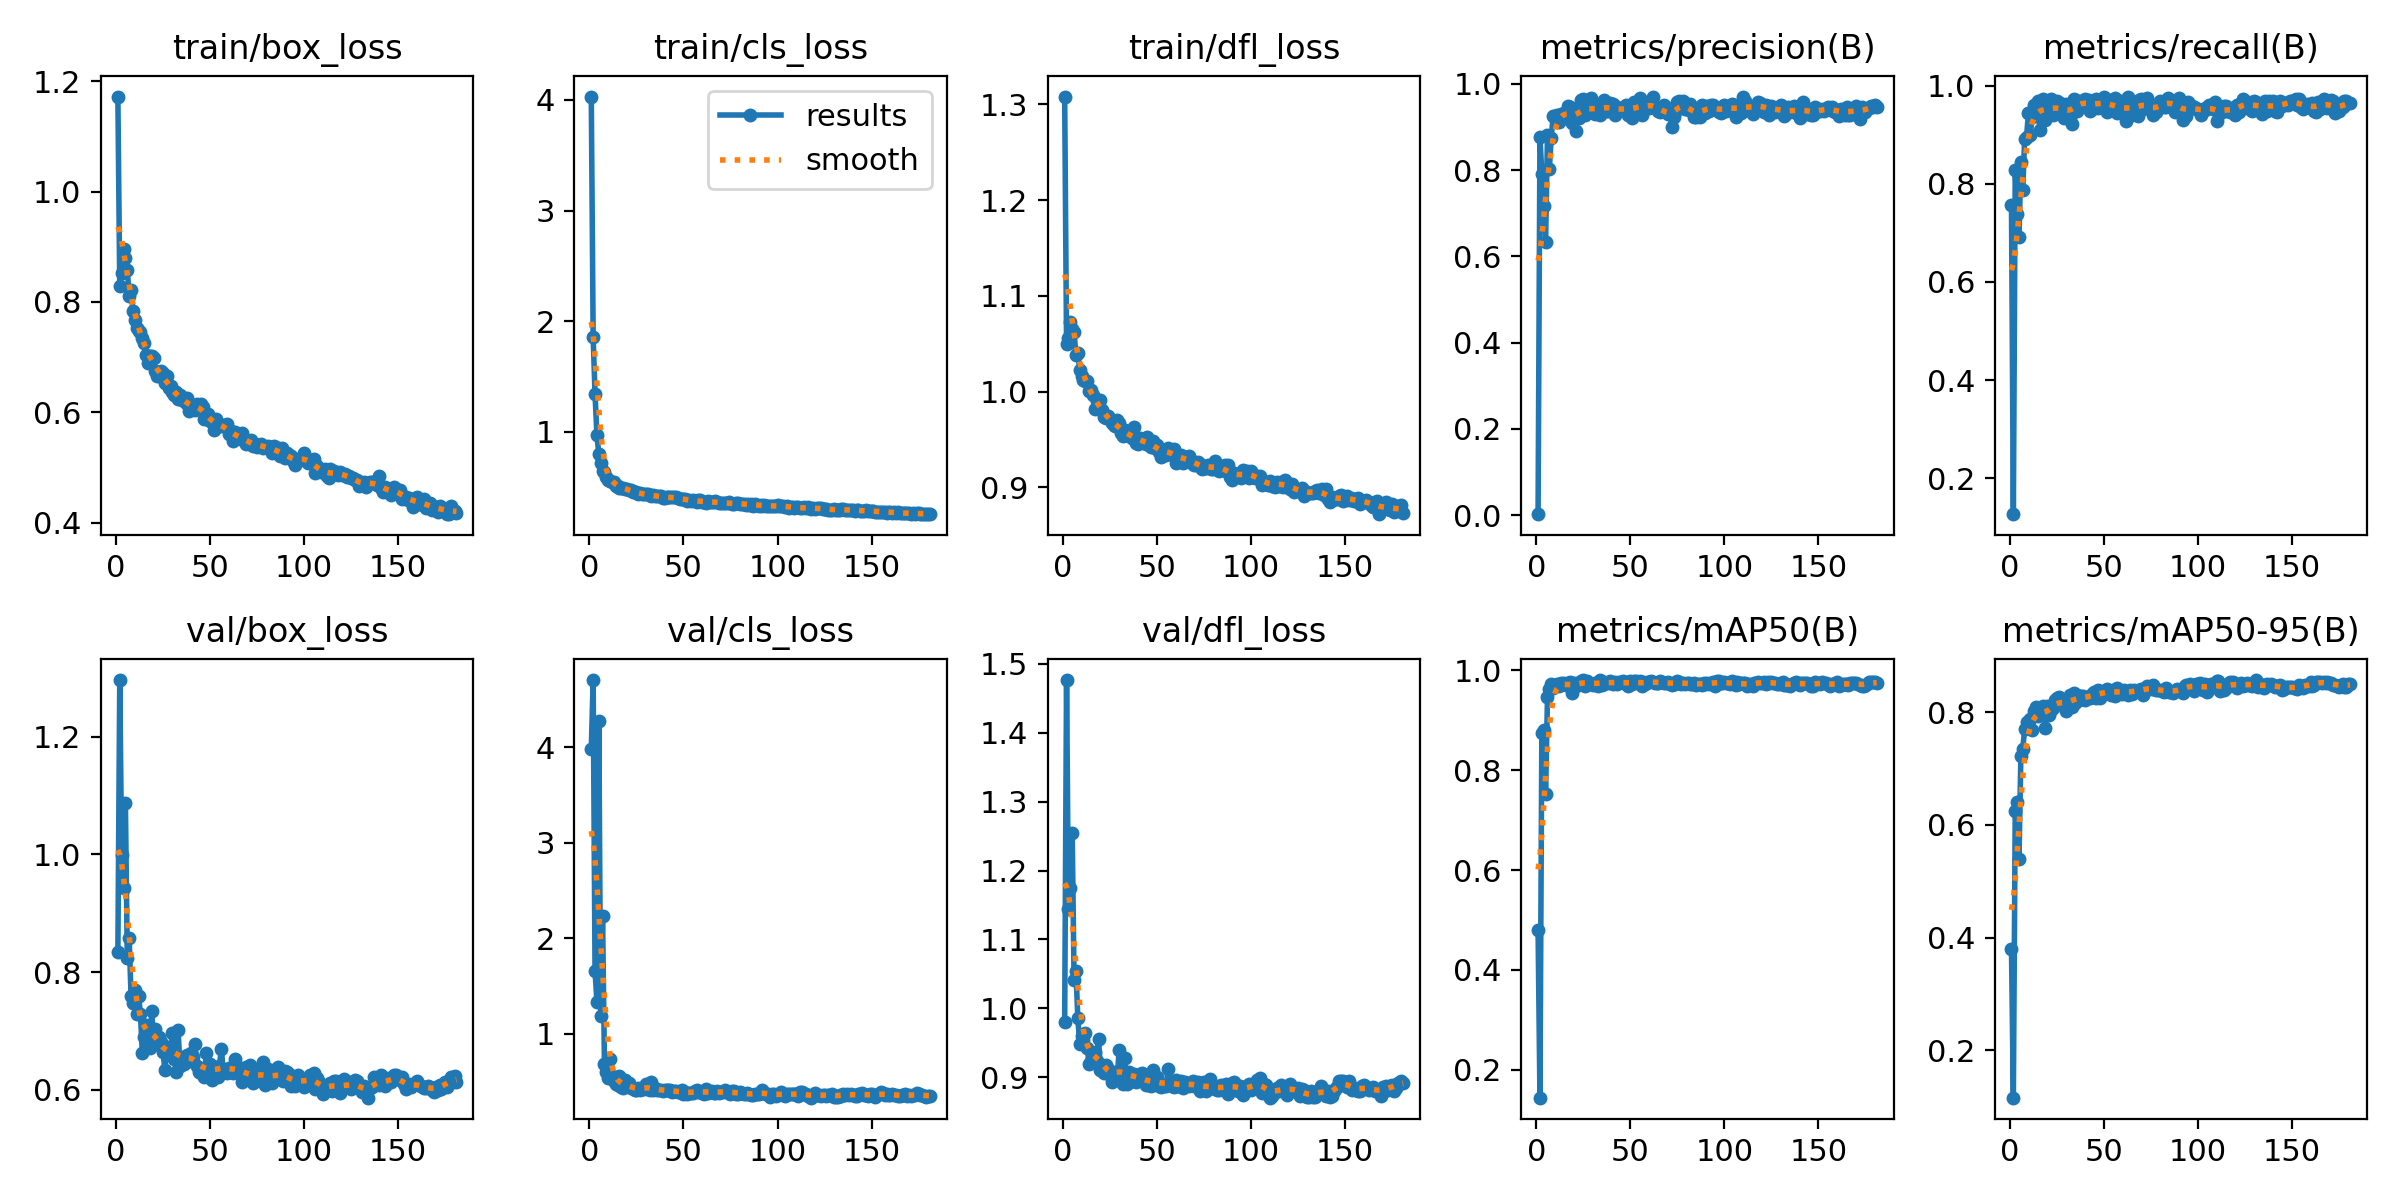

The table this chart was drawn from, first rows:
epoch, train/box_loss, train/cls_loss, train/dfl_loss, metrics/precision(B), metrics/recall(B), metrics/mAP50(B), metrics/mAP50-95(B), val/box_loss, val/cls_loss, val/dfl_loss, lr/pg0, lr/pg1, lr/pg2
1, 1.172, 4.031, 1.308, 0.00218, 0.7571, 0.4809, 0.3805, 0.8337, 3.976, 0.9806, 0.003252, 0.003252, 0.003252
2, 0.8286, 1.856, 1.05, 0.877, 0.1266, 0.1443, 0.1155, 1.297, 4.703, 1.477, 0.006559, 0.006559, 0.006559
3, 0.8518, 1.34, 1.056, 0.79, 0.8285, 0.8755, 0.6249, 0.9987, 1.657, 1.144, 0.00984, 0.00984, 0.00984
4, 0.8961, 0.9713, 1.072, 0.7168, 0.7395, 0.8812, 0.6401, 0.9421, 1.336, 1.174, 0.009881, 0.009881, 0.009881
5, 0.8788, 0.8005, 1.065, 0.6327, 0.6908, 0.7516, 0.54, 1.087, 4.278, 1.255, 0.009881, 0.009881, 0.009881
6, 0.858, 0.7205, 1.062, 0.8823, 0.8456, 0.9468, 0.7234, 0.8239, 1.187, 1.042, 0.009842, 0.009842, 0.009842
7, 0.8114, 0.6464, 1.038, 0.8034, 0.7867, 0.9625, 0.7349, 0.8587, 2.234, 1.054, 0.009802, 0.009802, 0.009802
8, 0.8219, 0.6327, 1.04, 0.8751, 0.8917, 0.9717, 0.7705, 0.7595, 0.6834, 0.9855, 0.009762, 0.009762, 0.009762
9, 0.7844, 0.5946, 1.023, 0.9261, 0.8952, 0.9641, 0.7824, 0.7469, 0.5938, 0.9487, 0.009723, 0.009723, 0.009723
10, 0.7673, 0.5651, 1.016, 0.9255, 0.9443, 0.9692, 0.776, 0.7691, 0.5406, 0.9602, 0.009683, 0.009683, 0.009683
11, 0.7528, 0.5526, 1.012, 0.9276, 0.8994, 0.9728, 0.7887, 0.7292, 0.7328, 0.9535, 0.009644, 0.009644, 0.009644
12, 0.7478, 0.5423, 1.012, 0.9103, 0.9369, 0.9688, 0.7691, 0.76, 0.5571, 0.9644, 0.009604, 0.009604, 0.009604
13, 0.745, 0.5441, 1.011, 0.9306, 0.9603, 0.9753, 0.8034, 0.728, 0.5093, 0.9428, 0.009564, 0.009564, 0.009564
14, 0.7352, 0.5138, 1, 0.9295, 0.9532, 0.9719, 0.8096, 0.6621, 0.4717, 0.9186, 0.009525, 0.009525, 0.009525
15, 0.7255, 0.512, 1.001, 0.9327, 0.9695, 0.9741, 0.793, 0.6897, 0.4625, 0.9234, 0.009485, 0.009485, 0.009485
16, 0.7031, 0.4935, 0.9968, 0.9281, 0.9097, 0.9708, 0.7988, 0.7103, 0.5578, 0.9288, 0.009446, 0.009446, 0.009446
17, 0.6901, 0.487, 0.9822, 0.9484, 0.9652, 0.9755, 0.8045, 0.7003, 0.4438, 0.9368, 0.009406, 0.009406, 0.009406
18, 0.7024, 0.487, 0.9905, 0.9472, 0.9738, 0.9774, 0.8111, 0.6711, 0.4301, 0.9232, 0.009366, 0.009366, 0.009366
19, 0.7018, 0.4857, 0.9819, 0.9089, 0.9308, 0.954, 0.7726, 0.734, 0.5118, 0.9562, 0.009327, 0.009327, 0.009327
20, 0.6992, 0.4839, 0.9916, 0.9315, 0.9465, 0.9746, 0.8123, 0.681, 0.4567, 0.9106, 0.009287, 0.009287, 0.009287
21, 0.6744, 0.476, 0.9806, 0.8909, 0.9609, 0.9688, 0.7947, 0.7036, 0.4782, 0.918, 0.009248, 0.009248, 0.009248
22, 0.6661, 0.4713, 0.9732, 0.9334, 0.9721, 0.9741, 0.8037, 0.6774, 0.4288, 0.9054, 0.009208, 0.009208, 0.009208
23, 0.6653, 0.4516, 0.9722, 0.9215, 0.9397, 0.9752, 0.8084, 0.6895, 0.4313, 0.9172, 0.009168, 0.009168, 0.009168
24, 0.6754, 0.4553, 0.9745, 0.9629, 0.9424, 0.9792, 0.822, 0.6815, 0.4133, 0.9118, 0.009129, 0.009129, 0.009129
25, 0.6706, 0.4556, 0.9711, 0.9642, 0.9695, 0.9797, 0.8253, 0.6633, 0.4087, 0.9028, 0.009089, 0.009089, 0.009089
26, 0.6532, 0.4391, 0.9669, 0.9277, 0.9552, 0.9678, 0.8281, 0.6335, 0.4266, 0.8933, 0.00905, 0.00905, 0.00905
27, 0.6659, 0.4441, 0.965, 0.9341, 0.9651, 0.9786, 0.8152, 0.6724, 0.4152, 0.9015, 0.00901, 0.00901, 0.00901
28, 0.6447, 0.4379, 0.9636, 0.9376, 0.9514, 0.9756, 0.8151, 0.665, 0.436, 0.9073, 0.00897, 0.00897, 0.00897
29, 0.6484, 0.4363, 0.9702, 0.9677, 0.9336, 0.9733, 0.8176, 0.6659, 0.4215, 0.9027, 0.008931, 0.008931, 0.008931
30, 0.6374, 0.4349, 0.9666, 0.9341, 0.9621, 0.9698, 0.8027, 0.6966, 0.4682, 0.9398, 0.008891, 0.008891, 0.008891
31, 0.6316, 0.4336, 0.9565, 0.9299, 0.9544, 0.9751, 0.8205, 0.6515, 0.421, 0.9005, 0.008852, 0.008852, 0.008852
32, 0.636, 0.4289, 0.954, 0.946, 0.934, 0.9746, 0.8302, 0.6306, 0.411, 0.89, 0.008812, 0.008812, 0.008812
33, 0.6236, 0.42, 0.9596, 0.9435, 0.9213, 0.9684, 0.8091, 0.7019, 0.4925, 0.9283, 0.008772, 0.008772, 0.008772
34, 0.6312, 0.4238, 0.9557, 0.927, 0.974, 0.9806, 0.8338, 0.6403, 0.4072, 0.8903, 0.008733, 0.008733, 0.008733
35, 0.6219, 0.4184, 0.9532, 0.9496, 0.9714, 0.9716, 0.816, 0.6549, 0.427, 0.9073, 0.008693, 0.008693, 0.008693
36, 0.6218, 0.4173, 0.9543, 0.9632, 0.9479, 0.9776, 0.8317, 0.6443, 0.4083, 0.8967, 0.008654, 0.008654, 0.008654
37, 0.6167, 0.4211, 0.9514, 0.9367, 0.9693, 0.9741, 0.8217, 0.6479, 0.4068, 0.9033, 0.008614, 0.008614, 0.008614
38, 0.6261, 0.4158, 0.9624, 0.9365, 0.9678, 0.9748, 0.829, 0.6585, 0.406, 0.905, 0.008574, 0.008574, 0.008574
39, 0.6023, 0.4011, 0.9465, 0.9562, 0.9591, 0.9778, 0.8289, 0.6494, 0.4016, 0.8937, 0.008535, 0.008535, 0.008535
40, 0.6107, 0.4043, 0.9456, 0.9397, 0.9733, 0.976, 0.8227, 0.6619, 0.4111, 0.8999, 0.008495, 0.008495, 0.008495
41, 0.6142, 0.4132, 0.9515, 0.9532, 0.9697, 0.9729, 0.826, 0.6555, 0.4089, 0.9051, 0.008456, 0.008456, 0.008456
42, 0.6038, 0.4073, 0.9471, 0.928, 0.9708, 0.9773, 0.8275, 0.6779, 0.4086, 0.9058, 0.008416, 0.008416, 0.008416
43, 0.6157, 0.4108, 0.9487, 0.9459, 0.9494, 0.9725, 0.8252, 0.6396, 0.4067, 0.8957, 0.008376, 0.008376, 0.008376
44, 0.6135, 0.4069, 0.9448, 0.9412, 0.9519, 0.9765, 0.8335, 0.6294, 0.3904, 0.8886, 0.008337, 0.008337, 0.008337
45, 0.6159, 0.412, 0.9526, 0.9395, 0.9687, 0.9766, 0.8362, 0.6286, 0.3953, 0.8948, 0.008297, 0.008297, 0.008297
46, 0.6097, 0.4081, 0.9452, 0.9382, 0.974, 0.9778, 0.8265, 0.6354, 0.3959, 0.8892, 0.008258, 0.008258, 0.008258
47, 0.5883, 0.3989, 0.9417, 0.9458, 0.9548, 0.9755, 0.8402, 0.6216, 0.3877, 0.8873, 0.008218, 0.008218, 0.008218
48, 0.5955, 0.3876, 0.9487, 0.9506, 0.9569, 0.9735, 0.8252, 0.6617, 0.3926, 0.9099, 0.008178, 0.008178, 0.008178
49, 0.5972, 0.3905, 0.9413, 0.9281, 0.9681, 0.9695, 0.8337, 0.6349, 0.4103, 0.8915, 0.008139, 0.008139, 0.008139
50, 0.5836, 0.389, 0.9443, 0.9484, 0.9763, 0.9786, 0.8334, 0.6433, 0.3724, 0.8996, 0.008099, 0.008099, 0.008099
51, 0.583, 0.396, 0.9371, 0.9198, 0.9737, 0.9725, 0.839, 0.6167, 0.3935, 0.8877, 0.00806, 0.00806, 0.00806
52, 0.5688, 0.3762, 0.9314, 0.958, 0.9473, 0.9789, 0.8425, 0.6321, 0.3709, 0.8864, 0.00802, 0.00802, 0.00802
53, 0.588, 0.383, 0.9389, 0.9487, 0.9606, 0.9789, 0.838, 0.6306, 0.3761, 0.8891, 0.00798, 0.00798, 0.00798
54, 0.5794, 0.3762, 0.9376, 0.9386, 0.9705, 0.9739, 0.8304, 0.621, 0.3806, 0.8869, 0.007941, 0.007941, 0.007941
55, 0.5748, 0.381, 0.9334, 0.9675, 0.954, 0.9781, 0.8397, 0.6403, 0.3797, 0.8876, 0.007901, 0.007901, 0.007901
56, 0.5753, 0.3715, 0.9412, 0.9265, 0.9752, 0.9695, 0.8286, 0.6695, 0.4036, 0.9115, 0.007862, 0.007862, 0.007862
57, 0.5765, 0.3664, 0.939, 0.9539, 0.9444, 0.9758, 0.8428, 0.6328, 0.4052, 0.8886, 0.007822, 0.007822, 0.007822
58, 0.5757, 0.3789, 0.9363, 0.9489, 0.9569, 0.9719, 0.8378, 0.6301, 0.3916, 0.888, 0.007782, 0.007782, 0.007782
59, 0.5786, 0.3797, 0.9395, 0.9431, 0.9477, 0.9774, 0.8368, 0.6277, 0.3943, 0.8853, 0.007743, 0.007743, 0.007743
60, 0.5615, 0.3649, 0.9256, 0.9445, 0.9686, 0.9768, 0.8322, 0.6366, 0.3765, 0.8954, 0.007703, 0.007703, 0.007703
... 121 more rows
